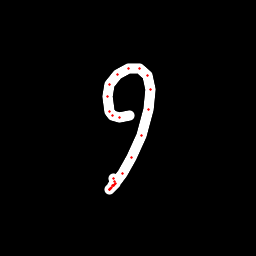

The table this chart was drawn from, first rows:
x, y, hover, eod
129.1, 115.5, 0.0, 0.0
119.2, 117.9, 0.0, 0.0
112.2, 115.9, 0.0, 0.0
109.3, 111.9, 0.0, 0.0
107.2, 96.83, 0.0, 0.0
109.6, 84.45, 0.0, 0.0
117.2, 74.1, 0.0, 0.0
128.8, 68.07, 0.0, 0.0
139.6, 68.19, 0.0, 0.0
147.4, 75.5, 0.0, 0.0
150.3, 89.36, 0.0, 0.0
148.2, 110, 0.0, 0.0
141.9, 135.5, 0.0, 0.0
131.8, 157.1, 0.0, 0.0
122.1, 173.5, 0.0, 0.0
113.5, 185.2, 0.0, 0.0
110.3, 189, 0.0, 0.0
109.8, 189.8, 0.0, 0.0
109.8, 189.2, 0.0, 0.0
110.4, 188.4, 0.0, 0.0
111.4, 187.3, 0.0, 0.0
112.7, 185.9, 0.0, 0.0
113.8, 185.3, 0.0, 0.0
114.9, 184.6, 0.0, 0.0
115.3, 183.2, 0.0, 0.0
114.9, 181.6, 0.0, 0.0
114, 178.7, 0.0, 1.0
